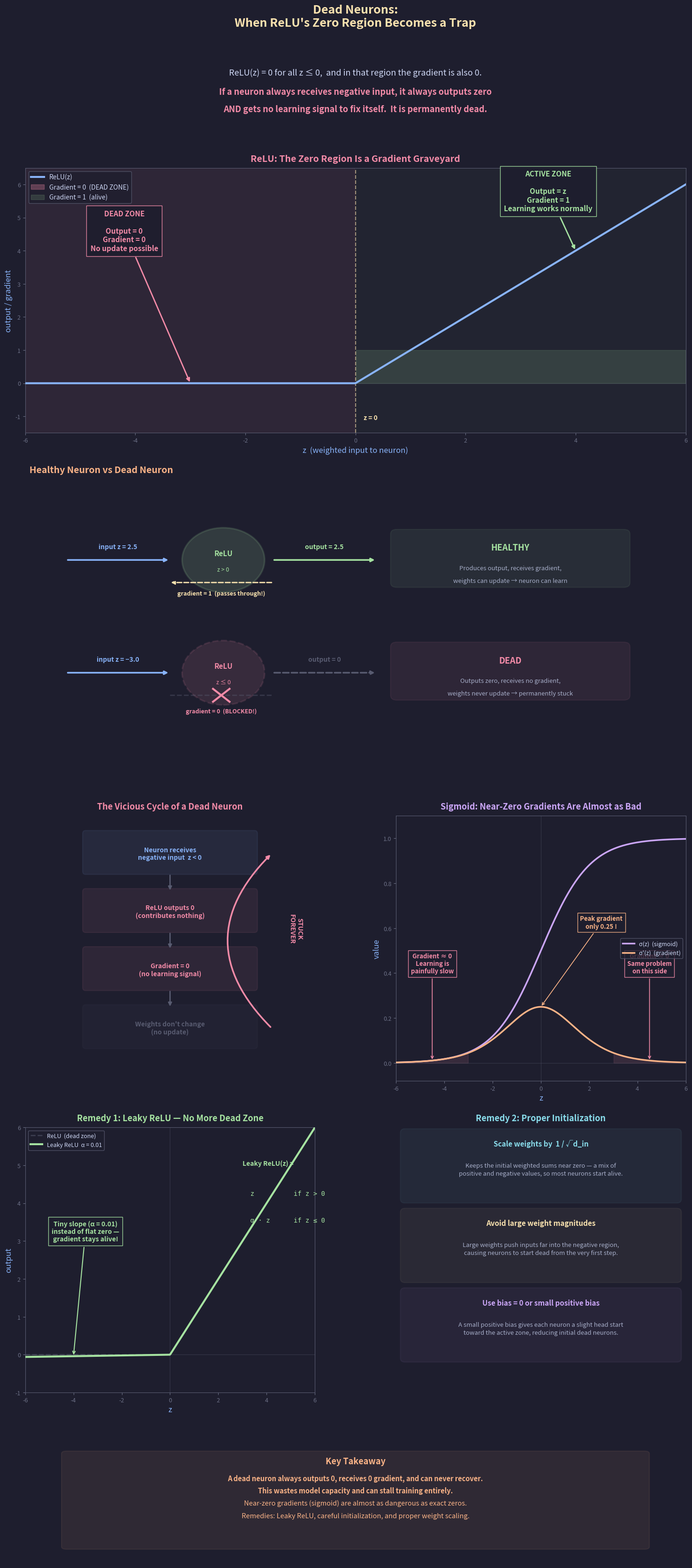

This figure's Python source: (Note: this script raises an exception after producing the figure.)
"""
Lecture 4 Visual: Dead Neurons — When ReLU's Zero Region Becomes a Trap

Shows:
1. ReLU with its zero-gradient region clearly highlighted as a danger zone
2. A healthy neuron vs a dead neuron: forward + backward signal comparison
3. How a dead neuron gets stuck: the vicious cycle (zero output → zero gradient
   → zero update → still zero output)
4. Near-zero gradients in sigmoid — the same problem in a different form
5. Common remedies (Leaky ReLU, proper initialization)
"""

import os
import numpy as np
import matplotlib.pyplot as plt
import matplotlib.patches as patches
from matplotlib.gridspec import GridSpec

# ── Style ───────────────────────────────────────────────
BG      = "#1e1e2e"
TEXT    = "#cdd6f4"
SUBTLE  = "#6c7086"
MEDIUM  = "#a6adc8"
C_POS   = "#a6e3a1"
C_NEG   = "#f38ba8"
C_BOUND = "#f9e2af"
C_RULE  = "#fab387"
C_I     = "#89b4fa"
C_B     = "#cba6f7"
C_DIM   = "#585b70"
C_NODE  = "#89dceb"
C_WARN  = "#f9e2af"

plt.rcParams.update({
    "figure.facecolor": BG, "axes.facecolor": BG,
    "text.color": TEXT, "font.family": "sans-serif", "font.size": 11,
})


def style_ax(ax):
    ax.tick_params(colors=SUBTLE, labelsize=9)
    for spine in ax.spines.values():
        spine.set_color(C_DIM)


# ── Data ────────────────────────────────────────────────
z = np.linspace(-6, 6, 600)
relu_z = np.maximum(0, z)
sigmoid_z = 1 / (1 + np.exp(-z))
sigmoid_grad = sigmoid_z * (1 - sigmoid_z)
leaky_relu_z = np.where(z > 0, z, 0.01 * z)


# ═════════════════════════════════════════════════════════
#  FIGURE
# ═════════════════════════════════════════════════════════
fig = plt.figure(figsize=(16, 34))
fig.suptitle("Dead Neurons:\nWhen ReLU's Zero Region Becomes a Trap",
             fontsize=18, fontweight="bold", y=0.997, color=C_BOUND)

gs = GridSpec(6, 2, figure=fig,
              height_ratios=[0.7, 3.2, 3.5, 3.2, 3.2, 1.5],
              hspace=0.22, wspace=0.28,
              top=0.96, bottom=0.02, left=0.06, right=0.94)


# ─────────────────────────────────────────────────────────
#  ROW 0: Intro
# ─────────────────────────────────────────────────────────
ax0 = fig.add_subplot(gs[0, :])
ax0.axis("off")
ax0.set_xlim(0, 16); ax0.set_ylim(-0.2, 2.8)

ax0.text(8, 2.2,
    "ReLU(z) = 0 for all z ≤ 0,  and in that region the gradient is also 0.",
    fontsize=13, ha="center", color=TEXT)
ax0.text(8, 1.2,
    "If a neuron always receives negative input, it always outputs zero",
    fontsize=13, ha="center", color=C_NEG, fontweight="bold")
ax0.text(8, 0.3,
    "AND gets no learning signal to fix itself.  It is permanently dead.",
    fontsize=13, ha="center", color=C_NEG, fontweight="bold")


# ─────────────────────────────────────────────────────────
#  ROW 1: ReLU with danger zone + gradient overlay
# ─────────────────────────────────────────────────────────
ax1 = fig.add_subplot(gs[1, :])

# ReLU
ax1.plot(z, relu_z, color=C_I, lw=3, zorder=4, label="ReLU(z)")

# Danger zone shading
ax1.fill_between(z[z <= 0], -1.5, 6.5, alpha=0.08, color=C_NEG, zorder=1)
ax1.fill_between(z[z > 0], -1.5, 6.5, alpha=0.03, color=C_POS, zorder=1)

# Gradient overlay (scaled for visibility)
grad = np.where(z > 0, 1.0, 0.0)
ax1.fill_between(z[z <= 0], 0, grad[z <= 0], alpha=0.3, color=C_NEG,
                 step="mid", label="Gradient = 0  (DEAD ZONE)")
ax1.fill_between(z[z > 0], 0, grad[z > 0], alpha=0.15, color=C_POS,
                 step="mid", label="Gradient = 1  (alive)")

# Annotations
ax1.annotate("DEAD ZONE\n\nOutput = 0\nGradient = 0\nNo update possible",
    xy=(-3, 0), xytext=(-4.2, 4),
    fontsize=11, color=C_NEG, fontweight="bold", ha="center",
    arrowprops=dict(arrowstyle="-|>", color=C_NEG, lw=2),
    bbox=dict(facecolor=BG, edgecolor=C_NEG, pad=6, alpha=0.92),
    zorder=6)

ax1.annotate("ACTIVE ZONE\n\nOutput = z\nGradient = 1\nLearning works normally",
    xy=(4, 4), xytext=(3.5, 5.2),
    fontsize=11, color=C_POS, fontweight="bold", ha="center",
    arrowprops=dict(arrowstyle="-|>", color=C_POS, lw=2),
    bbox=dict(facecolor=BG, edgecolor=C_POS, pad=6, alpha=0.92),
    zorder=6)

# Vertical line at z=0
ax1.axvline(x=0, color=C_BOUND, lw=1.5, ls="--", alpha=0.6)
ax1.text(0.15, -1.1, "z = 0", fontsize=10, color=C_BOUND, fontweight="bold")

ax1.set_xlim(-6, 6); ax1.set_ylim(-1.5, 6.5)
ax1.set_xlabel("z  (weighted input to neuron)", fontsize=12, color=C_I)
ax1.set_ylabel("output / gradient", fontsize=12, color=C_I)
ax1.set_title("ReLU: The Zero Region Is a Gradient Graveyard",
              fontsize=14, fontweight="bold", color=C_NEG, pad=10)
ax1.legend(fontsize=10, facecolor=BG, edgecolor=C_DIM,
           labelcolor=TEXT, loc="upper left")
ax1.axhline(y=0, color=C_DIM, lw=0.8, alpha=0.4)
style_ax(ax1)


# ─────────────────────────────────────────────────────────
#  ROW 2: Healthy neuron vs Dead neuron (diagram)
# ─────────────────────────────────────────────────────────
ax2 = fig.add_subplot(gs[2, :])
ax2.axis("off")
ax2.set_xlim(0, 16); ax2.set_ylim(-2, 7)
ax2.set_title("  Healthy Neuron vs Dead Neuron",
              fontsize=14, fontweight="bold", color=C_RULE, pad=10, loc="left")

# ---- Healthy neuron (top) ----
hy = 4.5  # vertical center

# Input arrow
ax2.annotate("", xy=(3.5, hy), xytext=(1, hy),
    arrowprops=dict(arrowstyle="-|>", color=C_I, lw=2.5))
ax2.text(2.25, hy + 0.35, "input z = 2.5", fontsize=10, ha="center",
         color=C_I, fontweight="bold")

# Neuron circle
circle_h = plt.Circle((4.8, hy), 1.0, facecolor=C_POS, alpha=0.15,
                       edgecolor=C_POS, linewidth=2.5)
ax2.add_patch(circle_h)
ax2.text(4.8, hy + 0.2, "ReLU", fontsize=11, ha="center", va="center",
         color=C_POS, fontweight="bold")
ax2.text(4.8, hy - 0.3, "z > 0", fontsize=9, ha="center", va="center",
         color=C_POS)

# Output arrow
ax2.annotate("", xy=(8.5, hy), xytext=(6.0, hy),
    arrowprops=dict(arrowstyle="-|>", color=C_POS, lw=2.5))
ax2.text(7.25, hy + 0.35, "output = 2.5", fontsize=10, ha="center",
         color=C_POS, fontweight="bold")

# Gradient arrow (backward)
ax2.annotate("", xy=(3.5, hy - 0.7), xytext=(6.0, hy - 0.7),
    arrowprops=dict(arrowstyle="-|>", color=C_BOUND, lw=2, ls="--"))
ax2.text(4.75, hy - 1.1, "gradient = 1  (passes through!)",
         fontsize=9, ha="center", color=C_BOUND, fontweight="bold")

# Status
ax2.add_patch(patches.FancyBboxPatch(
    (9, hy - 0.7), 5.5, 1.5, boxstyle="round,pad=0.15",
    facecolor=C_POS, alpha=0.08, edgecolor=C_POS, linewidth=1.5))
ax2.text(11.75, hy + 0.3, "HEALTHY", fontsize=13, ha="center",
         fontweight="bold", color=C_POS)
ax2.text(11.75, hy - 0.3, "Produces output, receives gradient,",
         fontsize=9.5, ha="center", color=MEDIUM)
ax2.text(11.75, hy - 0.7, "weights can update → neuron can learn",
         fontsize=9.5, ha="center", color=MEDIUM)

# ---- Dead neuron (bottom) ----
dy = 1.0  # vertical center

# Input arrow
ax2.annotate("", xy=(3.5, dy), xytext=(1, dy),
    arrowprops=dict(arrowstyle="-|>", color=C_I, lw=2.5))
ax2.text(2.25, dy + 0.35, "input z = −3.0", fontsize=10, ha="center",
         color=C_I, fontweight="bold")

# Neuron circle (dead — dimmed/red)
circle_d = plt.Circle((4.8, dy), 1.0, facecolor=C_NEG, alpha=0.12,
                       edgecolor=C_NEG, linewidth=2.5, linestyle="--")
ax2.add_patch(circle_d)
ax2.text(4.8, dy + 0.2, "ReLU", fontsize=11, ha="center", va="center",
         color=C_NEG, fontweight="bold")
ax2.text(4.8, dy - 0.3, "z ≤ 0", fontsize=9, ha="center", va="center",
         color=C_NEG)

# Output arrow (faded)
ax2.annotate("", xy=(8.5, dy), xytext=(6.0, dy),
    arrowprops=dict(arrowstyle="-|>", color=C_DIM, lw=2.5, ls="--"))
ax2.text(7.25, dy + 0.35, "output = 0", fontsize=10, ha="center",
         color=C_DIM, fontweight="bold")

# Gradient arrow (blocked)
ax2.plot([3.5, 6.0], [dy - 0.7, dy - 0.7], color=C_DIM, lw=2, ls="--",
         alpha=0.4)
ax2.plot([4.55, 4.95], [dy - 0.5, dy - 0.9], color=C_NEG, lw=3)
ax2.plot([4.55, 4.95], [dy - 0.9, dy - 0.5], color=C_NEG, lw=3)
ax2.text(4.75, dy - 1.25, "gradient = 0  (BLOCKED!)",
         fontsize=9, ha="center", color=C_NEG, fontweight="bold")

# Status
ax2.add_patch(patches.FancyBboxPatch(
    (9, dy - 0.7), 5.5, 1.5, boxstyle="round,pad=0.15",
    facecolor=C_NEG, alpha=0.08, edgecolor=C_NEG, linewidth=1.5))
ax2.text(11.75, dy + 0.3, "DEAD", fontsize=13, ha="center",
         fontweight="bold", color=C_NEG)
ax2.text(11.75, dy - 0.3, "Outputs zero, receives no gradient,",
         fontsize=9.5, ha="center", color=MEDIUM)
ax2.text(11.75, dy - 0.7, "weights never update → permanently stuck",
         fontsize=9.5, ha="center", color=MEDIUM)


# ─────────────────────────────────────────────────────────
#  ROW 3: The vicious cycle + sigmoid comparison
# ─────────────────────────────────────────────────────────

# ---- LEFT: The vicious cycle ----
ax3l = fig.add_subplot(gs[3, 0])
ax3l.axis("off")
ax3l.set_xlim(-1, 11); ax3l.set_ylim(-1.5, 9)
ax3l.set_title("The Vicious Cycle of a Dead Neuron",
               fontsize=13, fontweight="bold", color=C_NEG, pad=10)

# Cycle boxes
cycle = [
    (5, 7.5, "Neuron receives\nnegative input  z < 0",       C_I),
    (5, 5.2, "ReLU outputs 0\n(contributes nothing)",         C_NEG),
    (5, 2.9, "Gradient = 0\n(no learning signal)",            C_NEG),
    (5, 0.6, "Weights don't change\n(no update)",             C_DIM),
]
for cx, cy, txt, col in cycle:
    ax3l.add_patch(patches.FancyBboxPatch(
        (cx - 3.5, cy - 0.7), 7, 1.5, boxstyle="round,pad=0.12",
        facecolor=col, alpha=0.08, edgecolor=col, linewidth=1.5))
    ax3l.text(cx, cy, txt, fontsize=10, ha="center", va="center",
              color=col, fontweight="bold")

# Down arrows
for y_top, y_bot in [(6.7, 6.0), (4.4, 3.7), (2.1, 1.4)]:
    ax3l.annotate("", xy=(5, y_bot), xytext=(5, y_top),
        arrowprops=dict(arrowstyle="-|>", color=C_DIM, lw=2))

# Loop-back arrow (right side)
ax3l.annotate("", xy=(9.2, 7.5), xytext=(9.2, 0.6),
    arrowprops=dict(arrowstyle="-|>", color=C_NEG, lw=2.5,
                    connectionstyle="arc3,rad=-0.5"))
ax3l.text(10.2, 4.0, "STUCK\nFOREVER", fontsize=10, ha="center",
          color=C_NEG, fontweight="bold", rotation=-90)

# ---- RIGHT: Sigmoid comparison ----
ax3r = fig.add_subplot(gs[3, 1])

# Sigmoid
ax3r.plot(z, sigmoid_z, color=C_B, lw=2.5, label="σ(z)  (sigmoid)",
          zorder=4)

# Sigmoid gradient
ax3r.plot(z, sigmoid_grad, color=C_RULE, lw=2.5, label="σ'(z)  (gradient)",
          zorder=4)

# Shade near-zero gradient regions
ax3r.fill_between(z[z < -3], sigmoid_grad[z < -3], 0,
                  alpha=0.12, color=C_NEG)
ax3r.fill_between(z[z > 3], sigmoid_grad[z > 3], 0,
                  alpha=0.12, color=C_NEG)

# Annotations
ax3r.annotate("Gradient ≈ 0\nLearning is\npainfully slow",
    xy=(-4.5, 0.01), xytext=(-4.5, 0.4),
    fontsize=9.5, color=C_NEG, fontweight="bold", ha="center",
    arrowprops=dict(arrowstyle="->", color=C_NEG, lw=1.2),
    bbox=dict(facecolor=BG, edgecolor=C_NEG, pad=4, alpha=0.9))

ax3r.annotate("Gradient ≈ 0\nSame problem\non this side",
    xy=(4.5, 0.01), xytext=(4.5, 0.4),
    fontsize=9.5, color=C_NEG, fontweight="bold", ha="center",
    arrowprops=dict(arrowstyle="->", color=C_NEG, lw=1.2),
    bbox=dict(facecolor=BG, edgecolor=C_NEG, pad=4, alpha=0.9))

ax3r.annotate("Peak gradient\nonly 0.25 !",
    xy=(0, 0.25), xytext=(2.5, 0.6),
    fontsize=9.5, color=C_RULE, fontweight="bold", ha="center",
    arrowprops=dict(arrowstyle="->", color=C_RULE, lw=1.2),
    bbox=dict(facecolor=BG, edgecolor=C_RULE, pad=4, alpha=0.9))

ax3r.set_xlim(-6, 6); ax3r.set_ylim(-0.08, 1.1)
ax3r.set_xlabel("z", fontsize=12, color=C_I)
ax3r.set_ylabel("value", fontsize=12, color=C_I)
ax3r.set_title("Sigmoid: Near-Zero Gradients Are Almost as Bad",
               fontsize=13, fontweight="bold", color=C_B, pad=10)
ax3r.legend(fontsize=9, facecolor=BG, edgecolor=C_DIM,
            labelcolor=TEXT, loc="center right")
ax3r.axhline(y=0, color=C_DIM, lw=0.8, alpha=0.4)
ax3r.axvline(x=0, color=C_DIM, lw=0.8, alpha=0.4)
style_ax(ax3r)


# ─────────────────────────────────────────────────────────
#  ROW 4: Remedies — Leaky ReLU + proper initialization
# ─────────────────────────────────────────────────────────

# ---- LEFT: Leaky ReLU ----
ax4l = fig.add_subplot(gs[4, 0])

ax4l.plot(z, relu_z, color=C_DIM, lw=2, ls="--", alpha=0.5,
          label="ReLU  (dead zone)")
ax4l.plot(z, leaky_relu_z, color=C_POS, lw=3, zorder=4,
          label="Leaky ReLU  α = 0.01")

# Shade the small-slope region
ax4l.fill_between(z[z <= 0], 0, leaky_relu_z[z <= 0],
                  alpha=0.08, color=C_POS)

ax4l.annotate("Tiny slope (α = 0.01)\ninstead of flat zero —\ngradient stays alive!",
    xy=(-4, -0.04), xytext=(-3.5, 3),
    fontsize=10, color=C_POS, fontweight="bold", ha="center",
    arrowprops=dict(arrowstyle="->", color=C_POS, lw=1.5),
    bbox=dict(facecolor=BG, edgecolor=C_POS, pad=5, alpha=0.9))

# Leaky ReLU equation
ax4l.text(3, 5, "Leaky ReLU(z) =", fontsize=10, color=C_POS,
          fontweight="bold",
          bbox=dict(facecolor=BG, edgecolor="none", pad=3))
ax4l.text(3, 4.2, "  z          if z > 0", fontsize=10,
          fontfamily="monospace", color=C_POS)
ax4l.text(3, 3.5, "  α · z      if z ≤ 0", fontsize=10,
          fontfamily="monospace", color=C_POS)

ax4l.set_xlim(-6, 6); ax4l.set_ylim(-1, 6)
ax4l.set_xlabel("z", fontsize=12, color=C_I)
ax4l.set_ylabel("output", fontsize=12, color=C_I)
ax4l.set_title("Remedy 1: Leaky ReLU — No More Dead Zone",
               fontsize=13, fontweight="bold", color=C_POS, pad=10)
ax4l.legend(fontsize=9, facecolor=BG, edgecolor=C_DIM,
            labelcolor=TEXT, loc="upper left")
ax4l.axhline(y=0, color=C_DIM, lw=0.8, alpha=0.4)
ax4l.axvline(x=0, color=C_DIM, lw=0.8, alpha=0.4)
style_ax(ax4l)


# ---- RIGHT: Initialization ----
ax4r = fig.add_subplot(gs[4, 1])
ax4r.axis("off")
ax4r.set_xlim(0, 10); ax4r.set_ylim(-1, 9)
ax4r.set_title("Remedy 2: Proper Initialization",
               fontsize=13, fontweight="bold", color=C_NODE, pad=10)

remedies = [
    ("Scale weights by  1 / √d_in", C_NODE,
     "Keeps the initial weighted sums near zero — a mix of\n"
     "positive and negative values, so most neurons start alive."),
    ("Avoid large weight magnitudes", C_WARN,
     "Large weights push inputs far into the negative region,\n"
     "causing neurons to start dead from the very first step."),
    ("Use bias = 0 or small positive bias", C_B,
     "A small positive bias gives each neuron a slight head start\n"
     "toward the active zone, reducing initial dead neurons."),
]

for i, (title, col, desc) in enumerate(remedies):
    y = 7.5 - i * 3.0
    ax4r.add_patch(patches.FancyBboxPatch(
        (0.3, y - 1.2), 9.4, 2.5, boxstyle="round,pad=0.15",
        facecolor=col, alpha=0.06, edgecolor=col, linewidth=1.5))
    ax4r.text(5, y + 0.8, title, fontsize=11, ha="center",
              fontweight="bold", color=col)
    ax4r.text(5, y - 0.3, desc, fontsize=9.5, ha="center",
              color=MEDIUM, linespacing=1.4)


# ─────────────────────────────────────────────────────────
#  ROW 5: Key Takeaway
# ─────────────────────────────────────────────────────────
ax5 = fig.add_subplot(gs[5, :])
ax5.axis("off")
ax5.set_xlim(0, 16); ax5.set_ylim(-3, 3)

ax5.add_patch(patches.FancyBboxPatch(
    (1.0, -2.2), 14, 4.5, boxstyle="round,pad=0.12",
    facecolor=C_RULE, alpha=0.08, edgecolor=C_RULE, linewidth=1.5))
ax5.text(8, 1.8, "Key Takeaway", fontsize=13, ha="center",
         fontweight="bold", color=C_RULE)

takeaways = [
    ("A dead neuron always outputs 0, receives 0 gradient, and can never recover.", True),
    ("This wastes model capacity and can stall training entirely.", True),
    ("Near-zero gradients (sigmoid) are almost as dangerous as exact zeros.", False),
    ("Remedies: Leaky ReLU, careful initialization, and proper weight scaling.", False),
]
for i, (txt, bold) in enumerate(takeaways):
    ax5.text(8, 1.0 - i * 0.6, txt, fontsize=10.5, ha="center",
             color=C_RULE, fontweight="bold" if bold else "normal")


# ── Save ────────────────────────────────────────────────
out_dir = ("/Users/dominiclarner/Documents/GitHub/Stanford-CS221-Self-Study-2026"
           "/lecture_4_visuals")
os.makedirs(out_dir, exist_ok=True)
out = os.path.join(out_dir, "dead_neurons.png")
plt.savefig(out, dpi=200, bbox_inches="tight", facecolor=fig.get_facecolor())
plt.close()
print(f"Saved → {out}")
